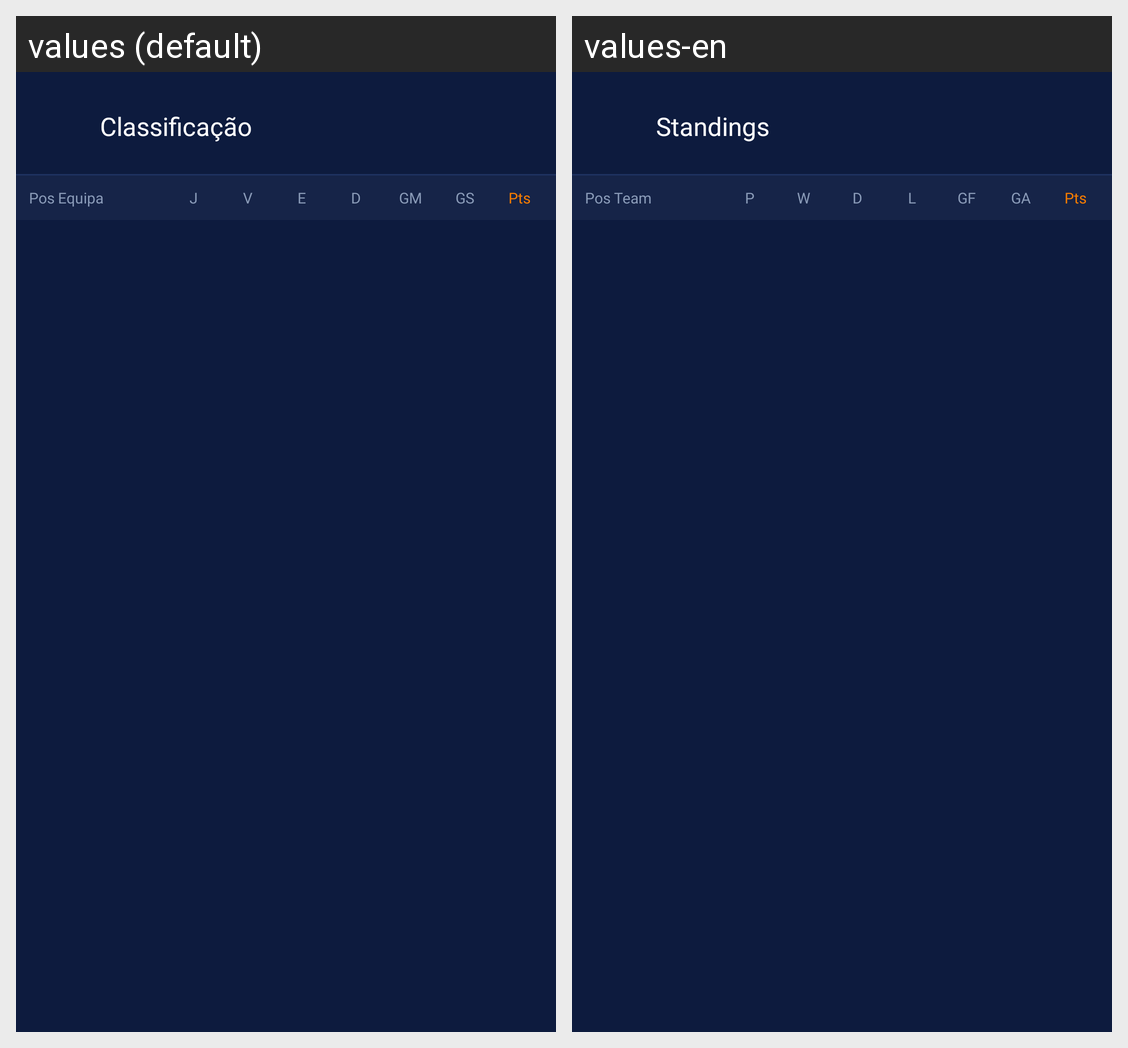

Strings drawn on this Android screen and how each of the app's shown locales translates them:
Android screen res/layout/fragment_classificacao.xml rendered under 2 locales, left to right: values (default), values-en. Device: Nexus 5 (rendered at 1080×1920; each locale shown at half size, 540×960, under a caption strip naming it); theme Theme.HojeTemBola.
Strings drawn on this screen, with the default value and each locale's value (text and hints the layout hard-codes, and strings that could not be matched under every locale, appear in the picture but are not listed):

classificacao
  values: Classificação
  values-en: Standings

posicao_abrev
  values: Pos
  values-en: Pos

equipa_label
  values: Equipa
  values-en: Team

jogos_abrev
  values: J
  values-en: P

vitorias_abrev
  values: V
  values-en: W

empates_abrev
  values: E
  values-en: D

derrotas_abrev
  values: D
  values-en: L

golos_marcados_abrev
  values: GM
  values-en: GF

golos_sofridos_abrev
  values: GS
  values-en: GA

pontos_abrev
  values: Pts
  values-en: Pts
